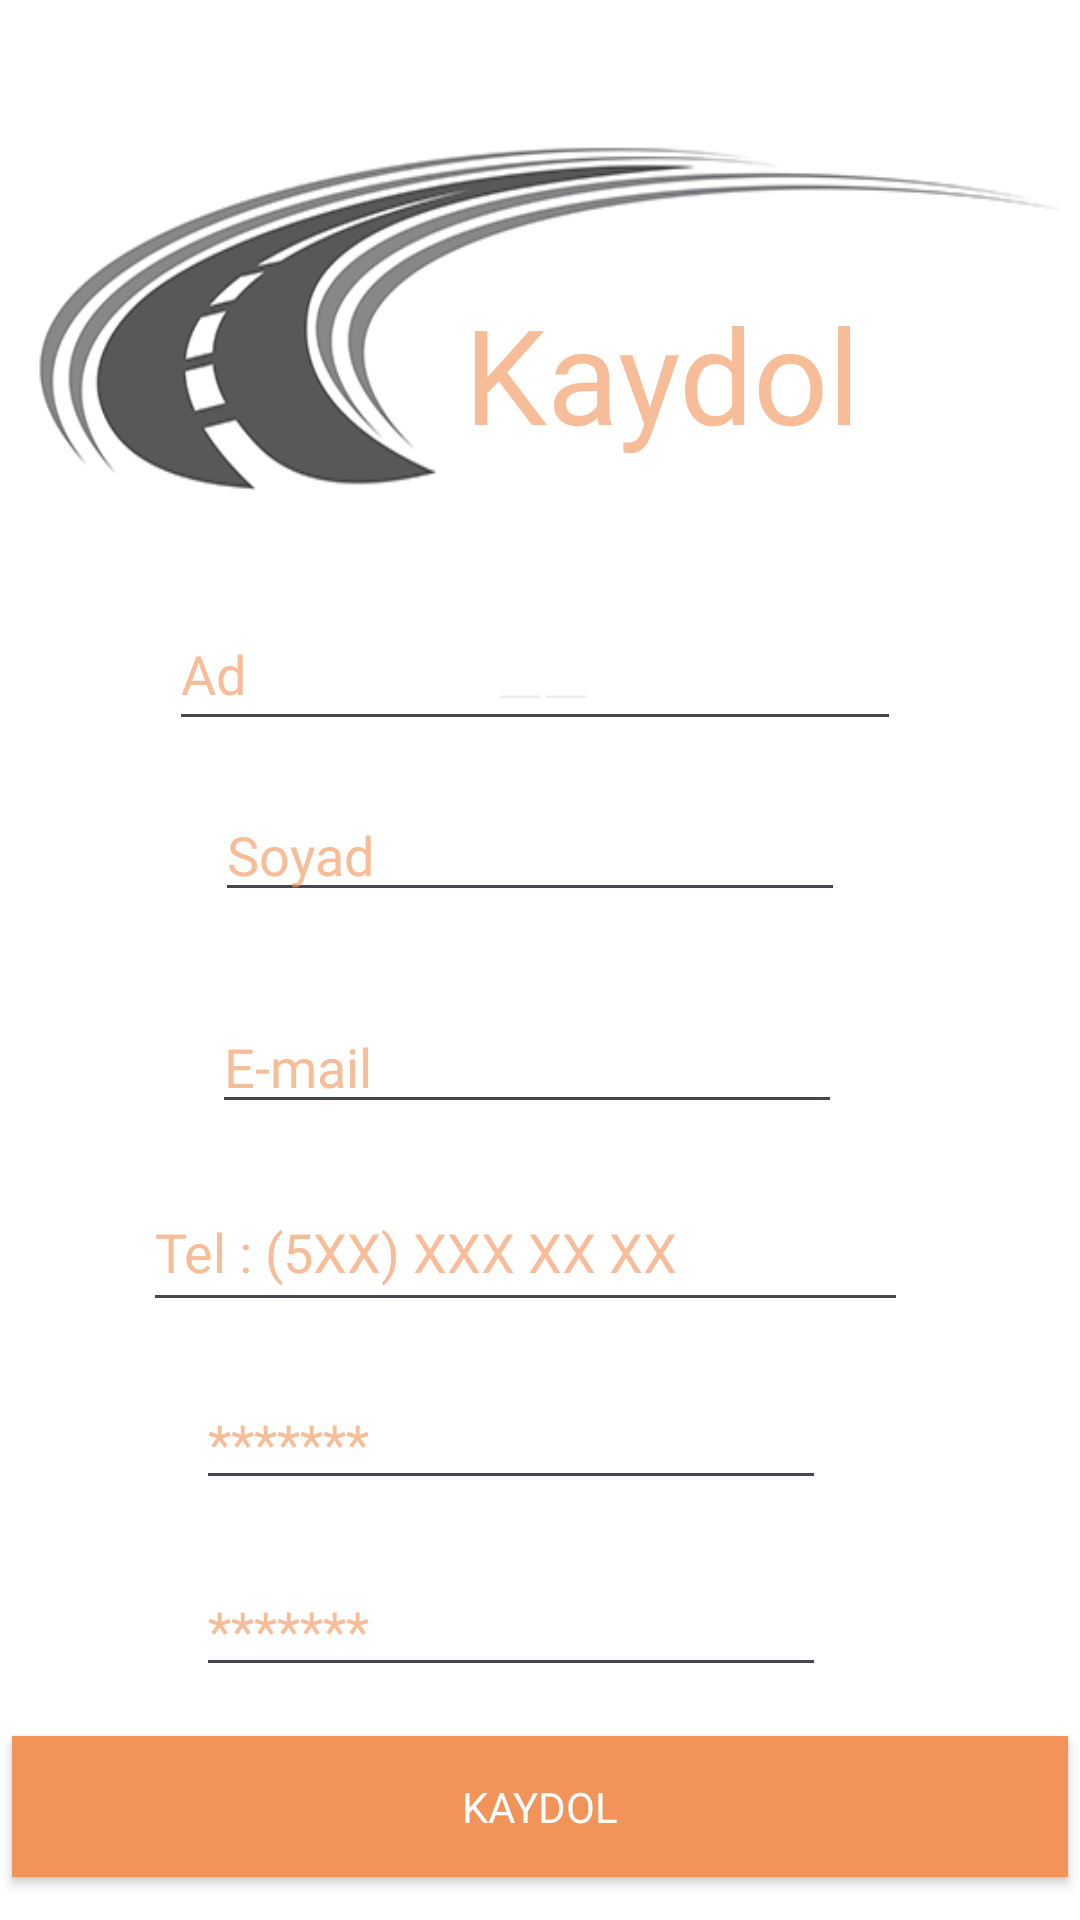

Android layout source for this screen:
<!-- AndroidManifest.xml: application theme Theme.LogisticLink -->
<!-- res/layout/activity_carrier_register_screen.xml -->
<?xml version="1.0" encoding="utf-8"?>
<androidx.constraintlayout.widget.ConstraintLayout xmlns:android="http://schemas.android.com/apk/res/android"
    xmlns:app="http://schemas.android.com/apk/res-auto"
    xmlns:tools="http://schemas.android.com/tools"
    android:layout_width="match_parent"
    android:layout_height="match_parent"
    android:background="@drawable/roadback"
    tools:context=".CarrierRegisterScreen">

    <TextView
        android:id="@+id/textView"
        android:layout_width="148dp"
        android:layout_height="90dp"
        android:fontFamily="@font/alata"
        android:text="Kaydol"
        android:textColor="#9EF29359"
        android:textSize="44sp"
        app:layout_constraintBottom_toBottomOf="parent"
        app:layout_constraintEnd_toEndOf="parent"
        app:layout_constraintHorizontal_bias="0.73"
        app:layout_constraintStart_toStartOf="parent"
        app:layout_constraintTop_toTopOf="parent"
        app:layout_constraintVertical_bias="0.173" />

    <EditText
        android:id="@+id/carrierName"
        android:layout_width="244dp"
        android:layout_height="48dp"
        android:ems="10"
        android:fontFamily="@font/alata"
        android:hint="Ad"
        android:inputType="textCapSentences"
        android:textColorHighlight="#56F29359"
        android:textColorHint="#9EF29359"
        app:layout_constraintBottom_toBottomOf="parent"
        app:layout_constraintEnd_toEndOf="parent"
        app:layout_constraintHorizontal_bias="0.485"
        app:layout_constraintStart_toStartOf="parent"
        app:layout_constraintTop_toTopOf="parent"
        app:layout_constraintVertical_bias="0.336" />

    <EditText
        android:id="@+id/carrierSurname"
        android:layout_width="wrap_content"
        android:layout_height="wrap_content"
        android:ems="10"
        android:fontFamily="@font/alata"
        android:hint="Soyad"
        android:inputType="textCapSentences"
        android:textColorHint="#9EF29359"
        app:layout_constraintBottom_toBottomOf="parent"
        app:layout_constraintEnd_toEndOf="parent"
        app:layout_constraintHorizontal_bias="0.478"
        app:layout_constraintStart_toStartOf="parent"
        app:layout_constraintTop_toTopOf="parent"
        app:layout_constraintVertical_bias="0.439" />


    <EditText
        android:id="@+id/carrierEmail"
        android:layout_width="wrap_content"
        android:layout_height="wrap_content"
        android:ems="10"
        android:fontFamily="@font/alata"
        android:hint="E-mail"
        android:inputType="textEmailAddress"
        android:textColorHint="#9EF29359"
        app:layout_constraintBottom_toBottomOf="parent"
        app:layout_constraintEnd_toEndOf="parent"
        app:layout_constraintHorizontal_bias="0.472"
        app:layout_constraintStart_toStartOf="parent"
        app:layout_constraintTop_toTopOf="parent"
        app:layout_constraintVertical_bias="0.557" />

    <EditText
        android:id="@+id/carrierPhone"
        android:layout_width="255dp"
        android:layout_height="50dp"
        android:ems="10"
        android:fontFamily="@font/alata"
        android:hint="Tel : (5XX) XXX XX XX"
        android:inputType="phone"
        android:maxLength="10"
        android:textColorHint="#9EF29359"
        app:layout_constraintBottom_toBottomOf="parent"
        app:layout_constraintEnd_toEndOf="parent"
        app:layout_constraintHorizontal_bias="0.455"
        app:layout_constraintStart_toStartOf="parent"
        app:layout_constraintTop_toTopOf="parent"
        app:layout_constraintVertical_bias="0.662" />

    <EditText
        android:id="@+id/carrierPassword"
        android:layout_width="wrap_content"
        android:layout_height="wrap_content"
        android:ems="10"
        android:fontFamily="@font/alata"
        android:hint="*******"
        android:inputType="textPassword"
        android:textColorHint="#9EF29359"
        app:layout_constraintBottom_toBottomOf="parent"
        app:layout_constraintEnd_toEndOf="parent"
        app:layout_constraintHorizontal_bias="0.435"
        app:layout_constraintStart_toStartOf="parent"
        app:layout_constraintTop_toTopOf="parent"
        app:layout_constraintVertical_bias="0.766"
        app:passwordToggleEnabled="true"/>

    <EditText
        android:id="@+id/carrierPasswordCheck"
        android:layout_width="wrap_content"
        android:layout_height="wrap_content"
        android:ems="10"
        android:fontFamily="@font/alata"
        android:hint="*******"
        android:inputType="textPassword"
        android:textColorHint="#9EF29359"

        app:layout_constraintBottom_toBottomOf="parent"
        app:layout_constraintEnd_toEndOf="parent"
        app:layout_constraintHorizontal_bias="0.435"
        app:layout_constraintStart_toStartOf="parent"
        app:layout_constraintTop_toTopOf="parent"
        app:layout_constraintVertical_bias="0.87"
        app:passwordToggleEnabled="true" />

    <Button
        android:id="@+id/buttonKaydol"
        android:layout_width="352dp"
        android:layout_height="47dp"
        android:background="@color/brandColor"
        android:backgroundTint="#F29359"
        android:clickable="true"
        android:fontFamily="@font/alata"
        android:text="Kaydol"
        android:textColor="#FFFFFF"
        android:textColorHighlight="#F29359"
        android:textColorHint="#F29359"
        android:textColorLink="#F29359"

        app:layout_constraintBottom_toBottomOf="parent"
        app:layout_constraintEnd_toEndOf="parent"
        app:layout_constraintHorizontal_bias="0.491"
        app:layout_constraintStart_toStartOf="parent"
        app:layout_constraintTop_toTopOf="parent"
        app:layout_constraintVertical_bias="0.976"
        app:strokeColor="#F29359" />

    <TextView
        android:id="@+id/nameNullTextError"
        android:layout_width="wrap_content"
        android:layout_height="wrap_content"
        android:fontFamily="@font/alata"
        android:text="Ad alanı boş bırakılamaz"
        android:textColor="@color/weak"
        android:visibility="invisible"
        app:layout_constraintBottom_toBottomOf="parent"
        app:layout_constraintEnd_toEndOf="parent"
        app:layout_constraintHorizontal_bias="0.318"
        app:layout_constraintStart_toStartOf="parent"
        app:layout_constraintTop_toTopOf="parent"
        app:layout_constraintVertical_bias="0.392" />

    <TextView
        android:id="@+id/surnameNullTextError"
        android:layout_width="wrap_content"
        android:layout_height="wrap_content"
        android:fontFamily="@font/alata"
        android:text="Soyad alanı boş bırakılamaz"
        android:textColor="@color/weak"
        android:visibility="invisible"
        app:layout_constraintBottom_toBottomOf="parent"
        app:layout_constraintEnd_toEndOf="parent"
        app:layout_constraintHorizontal_bias="0.343"
        app:layout_constraintStart_toStartOf="parent"
        app:layout_constraintTop_toTopOf="parent"
        app:layout_constraintVertical_bias="0.492" />

    <TextView
        android:id="@+id/nullPasswordError"
        android:layout_width="wrap_content"
        android:layout_height="wrap_content"
        android:fontFamily="@font/alata"
        android:text="Şifre alanı boş bırakılamaz"
        android:textColor="@color/weak"
        android:visibility="invisible"
        app:layout_constraintBottom_toBottomOf="parent"
        app:layout_constraintEnd_toEndOf="parent"
        app:layout_constraintHorizontal_bias="0.298"
        app:layout_constraintStart_toStartOf="parent"
        app:layout_constraintTop_toTopOf="parent"
        app:layout_constraintVertical_bias="0.806" />

    <TextView
        android:id="@+id/notEqualPassword"
        android:layout_width="wrap_content"
        android:layout_height="wrap_content"
        android:fontFamily="@font/alata"
        android:text="Şifreler uyuşmuyor"
        android:textColor="@color/weak"
        android:visibility="invisible"
        app:layout_constraintBottom_toBottomOf="parent"
        app:layout_constraintEnd_toEndOf="parent"
        app:layout_constraintHorizontal_bias="0.242"
        app:layout_constraintStart_toStartOf="parent"
        app:layout_constraintTop_toTopOf="parent"
        app:layout_constraintVertical_bias="0.806" />

    <TextView
        android:id="@+id/notEqualPassword2"
        android:layout_width="wrap_content"
        android:layout_height="wrap_content"
        android:fontFamily="@font/alata"
        android:text="Şifreler uyuşmuyor"
        android:textColor="@color/weak"
        android:visibility="invisible"
        app:layout_constraintBottom_toBottomOf="parent"
        app:layout_constraintEnd_toEndOf="parent"
        app:layout_constraintHorizontal_bias="0.242"
        app:layout_constraintStart_toStartOf="parent"
        app:layout_constraintTop_toTopOf="parent"
        app:layout_constraintVertical_bias="0.906" />

    <TextView
        android:id="@+id/nullPasswordError2"
        android:layout_width="wrap_content"
        android:layout_height="wrap_content"
        android:fontFamily="@font/alata"
        android:text="Şifre alanı boş bırakılamaz"
        android:textColor="@color/weak"
        android:visibility="invisible"
        app:layout_constraintBottom_toBottomOf="parent"
        app:layout_constraintEnd_toEndOf="parent"
        app:layout_constraintHorizontal_bias="0.298"
        app:layout_constraintStart_toStartOf="parent"
        app:layout_constraintTop_toTopOf="parent"
        app:layout_constraintVertical_bias="0.906" />

    <TextView
        android:id="@+id/mailErrorText"
        android:layout_width="wrap_content"
        android:layout_height="wrap_content"
        android:fontFamily="@font/alata"
        android:text="Lütfen mail adresinizi doğru girdiğinizden emin olun"
        android:textColor="@color/weak"
        android:visibility="invisible"
        app:layout_constraintBottom_toBottomOf="parent"
        app:layout_constraintEnd_toEndOf="parent"
        app:layout_constraintHorizontal_bias="0.61"
        app:layout_constraintStart_toStartOf="parent"
        app:layout_constraintTop_toTopOf="parent"
        app:layout_constraintVertical_bias="0.605" />

    <TextView
        android:id="@+id/phoneError"
        android:layout_width="wrap_content"
        android:layout_height="wrap_content"
        android:fontFamily="@font/alata"
        android:text="Lütfen geçerli bir numara giriniz"
        android:textColor="@color/weak"
        android:visibility="invisible"
        app:layout_constraintBottom_toBottomOf="parent"
        app:layout_constraintEnd_toEndOf="parent"
        app:layout_constraintHorizontal_bias="0.493"
        app:layout_constraintStart_toStartOf="parent"
        app:layout_constraintTop_toTopOf="parent"
        app:layout_constraintVertical_bias="0.706" />


</androidx.constraintlayout.widget.ConstraintLayout>
<!-- resources referenced by this layout -->
<resources>
  <color name="brandColor">#F39459</color>
  <color name="weak">#FF4646</color>
  <!-- drawable roadback: png bitmap (drawable, 52240 bytes) -->
  <style name="Theme.LogisticLink" parent="Base.Theme.LogisticLink" />
  <style name="Base.Theme.LogisticLink" parent="Theme.Material3.DayNight.NoActionBar">
          
           <item name="colorPrimary">@color/buttonColor</item>
      </style>
  <color name="buttonColor">#F39459</color>
</resources>
